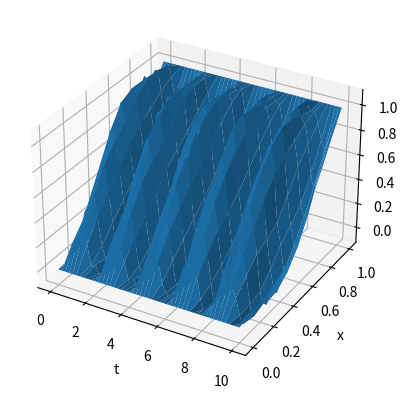
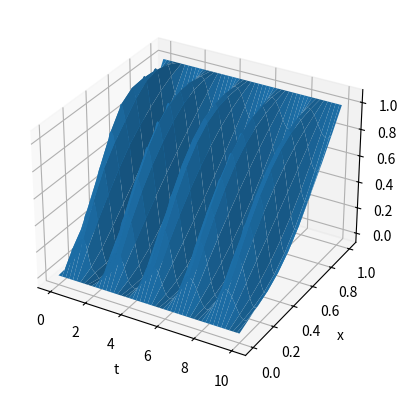
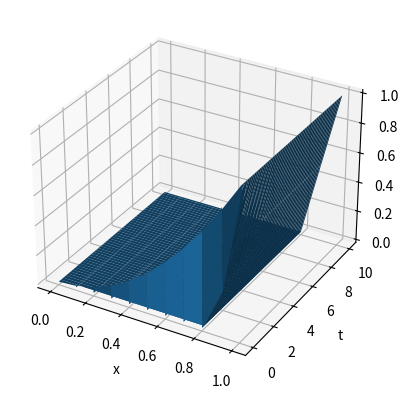

Write Python code to recreate these figures, in order.
import numpy
import matplotlib.pyplot as plt


def Ux0(x_):
    return x_ ** 2


def Ux1():
    return 1


def U0t():
    return 0


def U1t():
    return 1


#======== ЯВНЫЙ МЕТОД =========#

h = 0.1
tau = 0.01
p = int(1 / h) + 1
q = int(10 / tau) + 1
l = pow(tau / h, 2)

U = [0] * p
for i in range(p):
    U[i] = [0] * q

for i in range(0, p):
    x = h * i
    U[i][0] = Ux0(x)
    U[i][1] = U[i][0] + tau * Ux1()

for j in range(1, q):
    t = tau * j
    U[0][j] = U0t()
    U[p - 1][j] = U1t()

for j in range(1, q - 1):
    for i in range(1, p - 1):
        x = h * i
        t = tau * j
        U[i][j + 1] = 2 * (1 - l) * U[i][j] + l * (U[i + 1][j] + U[i - 1][j]) - U[i][j - 1]

u, v = numpy.mgrid[0:p, 0:q]
x = h * u
y = tau * v
z = x - x

for i in range(0, p):
    for j in range(0, q):
        z[i][j] = U[i][j]

fig = plt.figure()
ax = fig.add_subplot(projection='3d')
ax.plot_surface(y, x, z)
ax.set_xlabel('t')
ax.set_ylabel('x')
ax.set_zlabel('U')
plt.show()

#======== НЕЯВНЫЙ МЕТОД №1 =========#

U = [0] * p
for i in range(p):
    U[i] = [0] * q

for i in range(0, p):
    x = h * i
    U[i][0] = Ux0(x)
    U[i][1] = U[i][0] + tau * Ux1()

for j in range(1, q):
    t = tau * j
    U[0][j] = U0t()
    U[p - 1][j] = U1t()

for j in range(1, q - 1):
    mb = [0] * p
    for i in range(1, p - 2):
        mb[i] = -l

    mc = [0] * p
    for i in range(1, p - 1):
        mc[i] = 1 + 2 * l

    ma = [0] * p
    for i in range(2, p - 1):
        ma[i] = -l

    mf = [0] * p
    mf[1] = 2 * U[1][j] - U[1][j - 1] + l * U[0][j]
    for i in range(2, p - 2):
        mf[i] = 2 * U[i][j] - U[i][j - 1]
    mf[p - 2] = 2 * U[p - 2][j] - U[p - 2][j - 1] + l * U[p - 1][j]

    for i in range(2, p - 1):
        m = ma[i] / mc[i - 1]
        mc[i] -= m * mb[i - 1]
        mf[i] -= m * mf[i - 1]

    U[p - 2][j + 1] = mf[p - 2] / mc[p - 2]

    for i in range(p -3, 0, -1):
        U[i][j + 1] = (mf[i] - mb[i] * U[i + 1][j + 1]) / mc[i]

u, v = numpy.mgrid[0:p, 0:q]
x = h * u
y = tau * v
z = x - x

for i in range(0, p):
    for j in range(0, q):
        z[i][j] = U[i][j]

fig = plt.figure()
ax = fig.add_subplot(projection='3d')
ax.plot_surface(y, x, z)
ax.set_xlabel('t')
ax.set_ylabel('x')
ax.set_zlabel('U')
plt.show()

#======== НЕЯВНЫЙ МЕТОД №2 =========#

U = [0] * p
for i in range(p):
    U[i] = [0] * q

for i in range(0, p):
    x = h * i
    U[i][0] = Ux0(x)
    U[i][1] = U[i][0] + tau * Ux1()

for j in range(1, q):
    t = tau * j
    U[0][j] = U0t()
    U[p - 1][j] = U1t()

for j in range(1, q - 1):
    mb = [0] * p
    for i in range(1, p - 2):
        mb[i] = -l

    mc = [0] * p
    for i in range(1, p - 1):
        mc[i] = 1 + 2 * l

    ma = [0] * p
    for i in range(2, p - 1):
        ma[i] = -l

    mf = [0] * p
    mf[1] = 2 * U[1][j] - U[1][j - 1] + l * U[0][j]
    for i in range(2, p - 2):
        mf[i] = 2 * U[i][j] - U[i][j - 1]
    mf[p - 2] = 2 * U[p - 2][j] - U[p - 2][j - 1] + l * U[p - 1][j]

    for i in range(2, p - 1):
        m = ma[i] / mc[i - 1]
        mc[i] -= m * mb[i - 1]
        mf[i] -= m * mf[i - 1]

    U[p - 2][j + 1] = mf[p - 2] / mc[p - 2]

u, v = numpy.mgrid[0:p, 0:q]
x = h * u
y = tau * v
z = x - x

for i in range(0, p):
    for j in range(0, q):
        z[i][j] = U[i][j]

fig = plt.figure()
ax = fig.add_subplot(projection='3d')
ax.plot_surface(x, y, z)
ax.set_xlabel('x')
ax.set_ylabel('t')
ax.set_zlabel('U')
plt.show()
